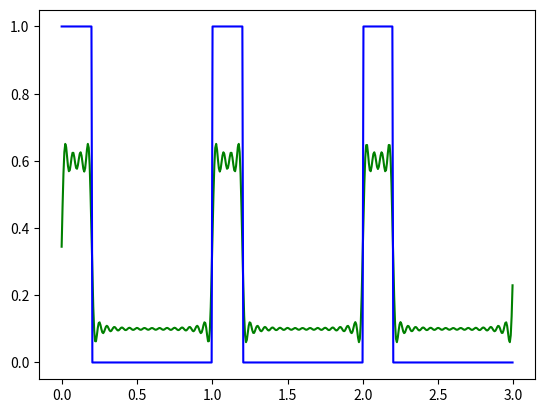

Reproduce this figure in Python.
import scipy.integrate as integral
import matplotlib.pyplot as plt
import numpy as np
import math

# Function To Sample
period = 1
pulsation = 2 * math.pi / period
d = 0.2  # cyclic

# Precision
n = 20  # decomposition precision
p = 500  # graph precision
number_periods = 3


# Square function
def periodic_function(t):
    if (t % period) / period < d:
        return 1
    else:
        return 0


def coefficients_calculation(function_to_sample):
    a_n = np.empty(n)
    b_n = np.empty(n)
    for k in range(n):
        a_n[k] = (integral.quad(lambda x: function_to_sample(x) * math.cos(k * pulsation * x), 0, period))[0]
        b_n[k] = (integral.quad(lambda x: function_to_sample(x) * math.sin(k * pulsation * x), 0, period))[0]

    return a_n, b_n


def fourier_series_decomposition(function_to_sample):
    x_n = coefficients_calculation(function_to_sample)

    # Evaluate
    x_values = [number_periods * period * t / p for t in range(0, p, 1)]
    y_values = [0.0] * p

    for i, x in enumerate(x_values):
        y = 0.0
        for k in range(x_n[0].shape[0]):
            y += x_n[0][k] * math.cos(k * pulsation * x) + x_n[1][k] * math.sin(k * pulsation * x)
        y_values[i] = y

    return x_values, y_values


def plot_estimation(function_to_sample):
    x_values, y_values = fourier_series_decomposition(function_to_sample)
    x_ref, y_ref = [number_periods * period * t / p for t in range(0, p, 1)], [function_to_sample(number_periods * period * t / p) for t in range(0, p, 1)]
    plt.plot(x_values, y_values, "g")
    plt.plot(x_ref, y_ref, "b")
    plt.show()


plot_estimation(periodic_function)
